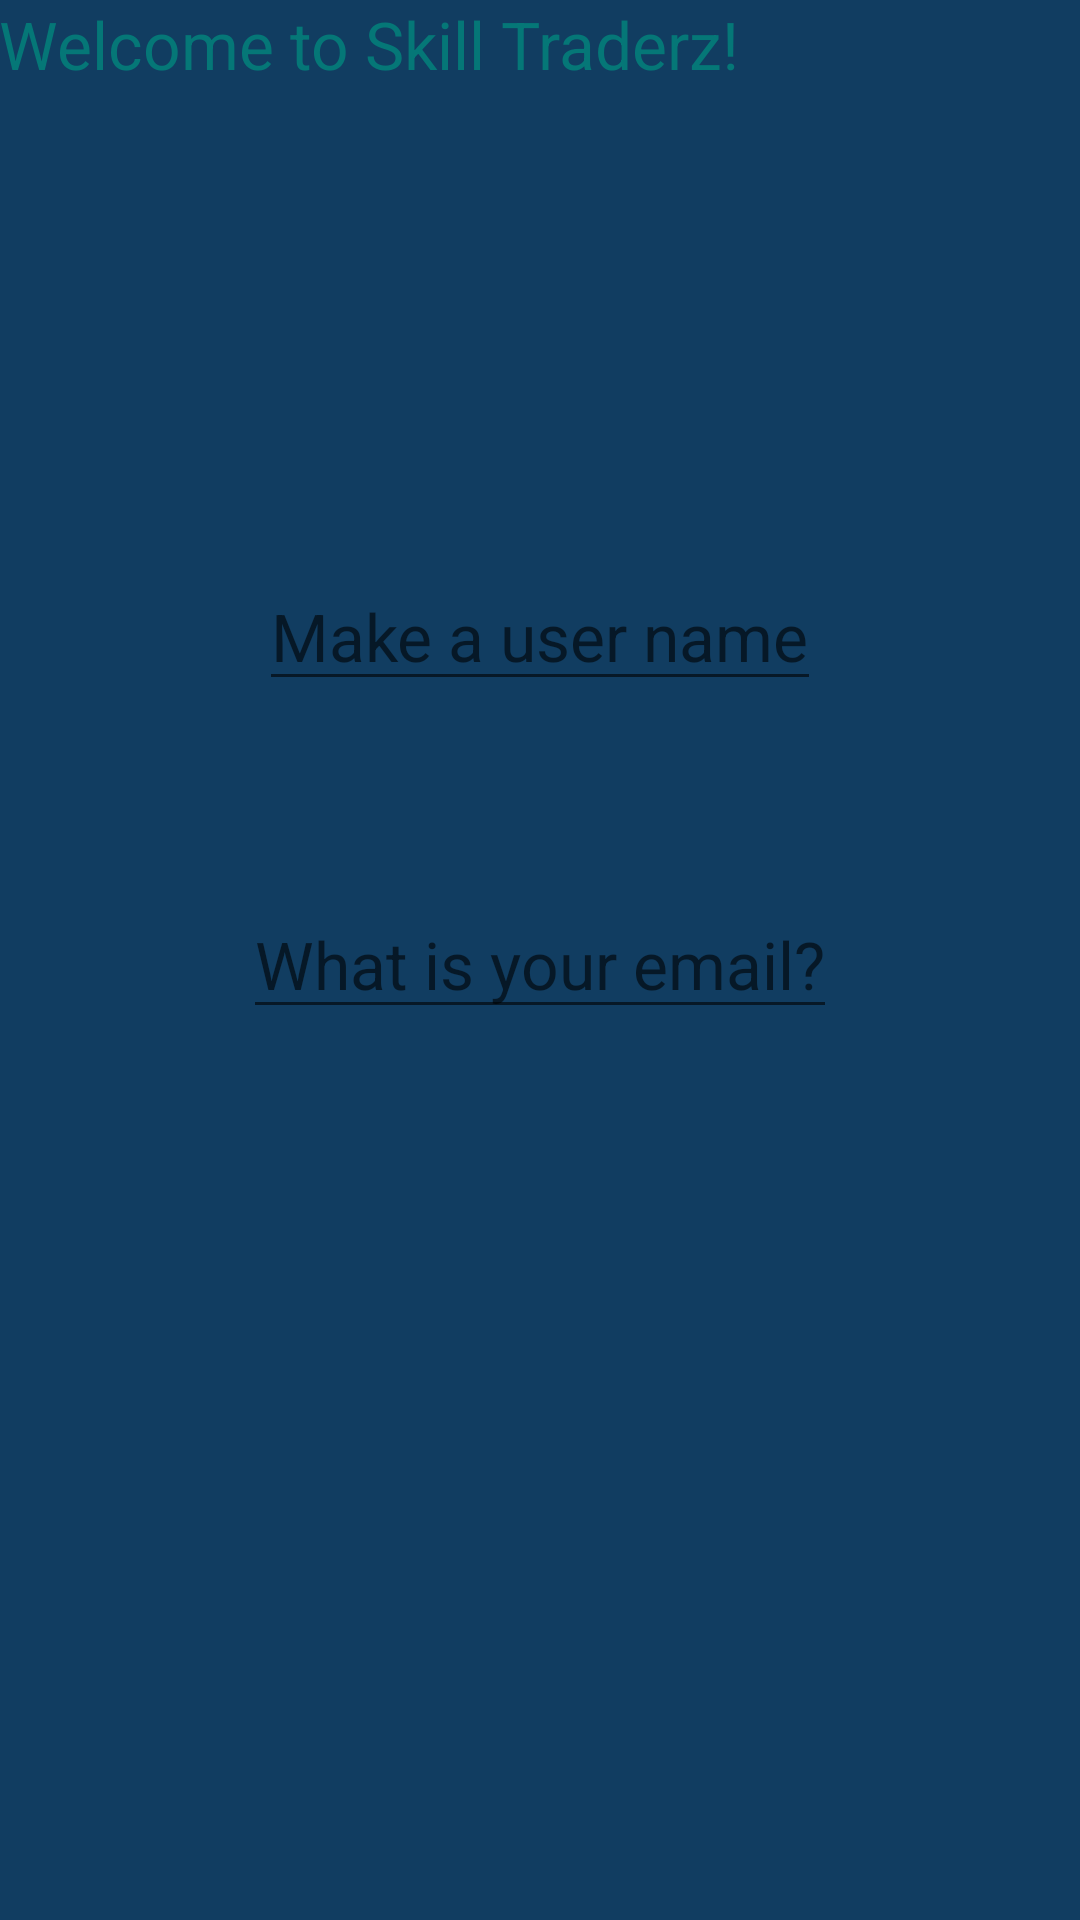

Layout XML and referenced resources for this Android screen:
<!-- AndroidManifest.xml: application theme AppTheme -->
<!-- res/layout/activity_first_time_user.xml -->
<?xml version="1.0" encoding="utf-8"?>
<RelativeLayout xmlns:android="http://schemas.android.com/apk/res/android"
    xmlns:tools="http://schemas.android.com/tools" android:layout_width="match_parent"
    android:layout_height="match_parent" android:paddingLeft="@dimen/activity_horizontal_margin"
    android:paddingRight="@dimen/activity_horizontal_margin"
    android:paddingTop="@dimen/activity_vertical_margin"
    android:paddingBottom="@dimen/activity_vertical_margin"
    tools:context="com.skilltradiez.skilltraderz.FirstTimeUserActivity">

    <TextView
        android:layout_width="wrap_content"
        android:textColor="#057777"
        android:layout_height="wrap_content"
        android:textAppearance="?android:attr/textAppearanceLarge"
        android:text="@string/welcome_to_app"
        android:id="@+id/welcomeMessage"
        android:layout_alignParentTop="true"
        android:layout_alignParentStart="true" />

    <EditText
        android:layout_width="wrap_content"
        android:layout_height="wrap_content"
        android:textAppearance="?android:attr/textAppearanceLarge"
        android:hint="@string/make_a_user_name"
        android:id="@+id/makeUserName"
        android:layout_above="@+id/whatIsYourEmail"
        android:layout_centerHorizontal="true"
        android:layout_marginBottom="63dp" />

    <EditText
        android:layout_width="wrap_content"
        android:layout_height="wrap_content"
        android:textAppearance="?android:attr/textAppearanceLarge"
        android:hint="@string/what_is_your_email"
        android:id="@+id/whatIsYourEmail"
        android:layout_centerVertical="true"
        android:layout_centerHorizontal="true" />



</RelativeLayout>
<!-- resources referenced by this layout -->
<resources>
  <string name="make_a_user_name">Make a user name</string>
  <string name="welcome_to_app">Welcome to Skill Traderz!</string>
  <string name="what_is_your_email">What is your email?</string>
  <style name="AppTheme" parent="Theme.AppCompat.Light.DarkActionBar">
          <item name="android:actionBarStyle">@style/AppTheme.SkillActionBar</item>
          <item name="android:actionBarWidgetTheme">@style/AppTheme.OverflowTextView</item>
          <item name="android:dropDownListViewStyle">@style/AppTheme.OverflowListView</item>
          <item name="android:itemBackground">@color/mainSkillAppColor</item>
          <item name="android:windowBackground">@color/mainBackground</item>
      </style>
  <style name="AppTheme.SkillActionBar" parent="@android:style/Widget.Holo.Light.ActionBar">
          <item name="android:titleTextStyle">@style/AppTheme.TitleTextStyle</item>
          <item name="android:background">@color/mainSkillAppColor</item>
          <item name="android:icon">@drawable/sz_circle</item>
      </style>
  <style name="AppTheme.OverflowTextView" parent="@style/android:Theme.Holo.Light">
          <item name="android:textColor">@color/mainBackground</item>
      </style>
  <style name="AppTheme.OverflowListView" parent="@android:style/Widget.Holo.ListView.DropDown">
          <item name="android:divider">@color/mainBackground</item>
          <item name="android:dividerHeight">2dp</item>
      </style>
  <color name="mainSkillAppColor">#0776d2</color>
  <color name="mainBackground">#113d61</color>
  <style name="AppTheme.TitleTextStyle" parent="@android:style/TextAppearance.Holo.Widget.ActionBar.Title">
          <item name="android:textColor">@color/mainBackground</item>
          <item name="android:icon">@drawable/sz_circle</item>
      </style>
  <!-- drawable sz_circle: png bitmap (drawable, 21281 bytes) -->
</resources>
